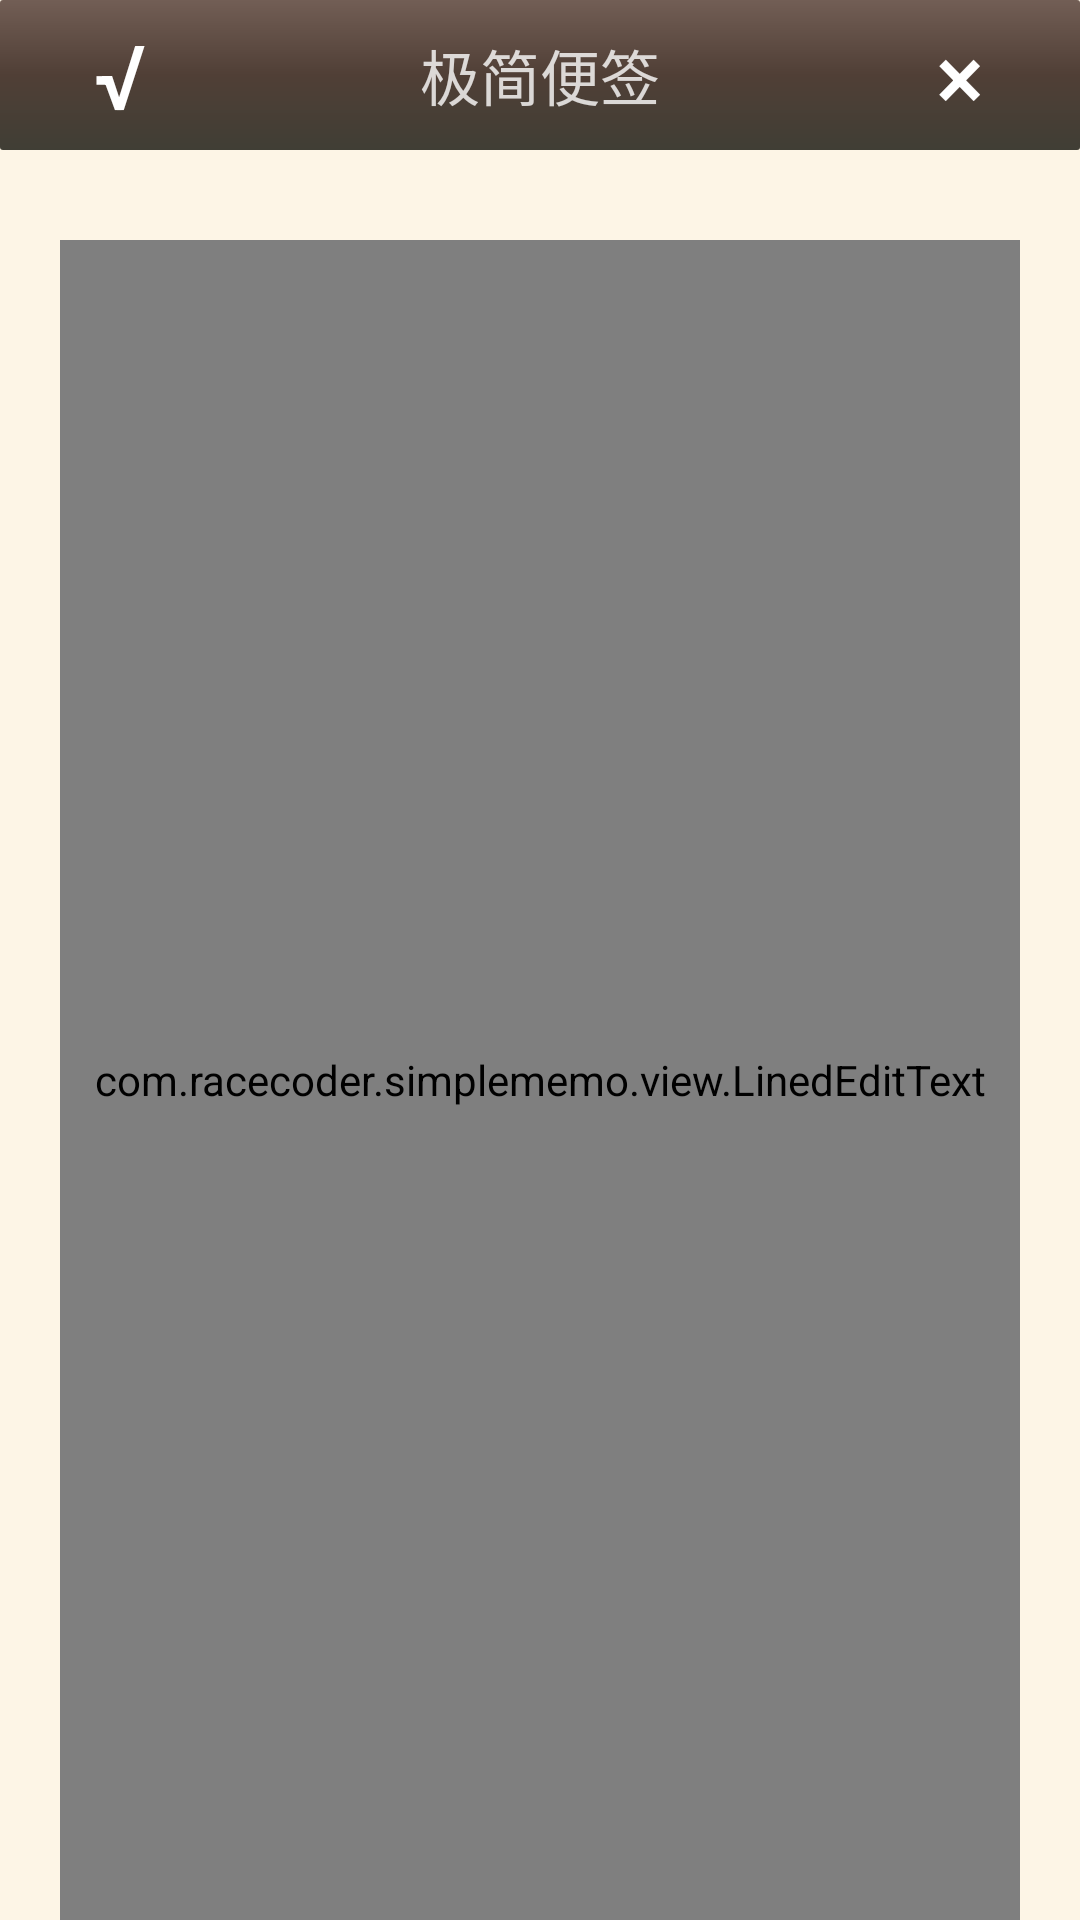

Android layout source for this screen:
<!-- AndroidManifest.xml: activity theme Theme.AppCompat.NoActionBar -->
<!-- res/layout/activity_add.xml -->
<?xml version="1.0" encoding="utf-8"?>
<RelativeLayout xmlns:android="http://schemas.android.com/apk/res/android"
    android:layout_width="match_parent"
    android:layout_height="match_parent"
    android:background="#fffdf5e6">

    <TextView
        android:id="@+id/titlebar_add"
        android:layout_width="match_parent"
        android:layout_height="@dimen/Edit_Title_Height"
        android:layout_alignParentLeft="true"
        android:layout_alignParentTop="true"
        android:background="@drawable/titlebar_bk_shape"
        android:gravity="center"
        android:text="@string/app_name"
        android:textColor="#ccffffff"
        android:textSize="@dimen/Edit_Title_TextSize" />

    <Button
        android:id="@+id/button_cancel_add"
        android:layout_width="80dp"
        android:layout_height="@dimen/Edit_Title_Height"
        android:layout_alignParentTop="true"
        android:layout_alignParentRight="true"
        android:background="#00222222"
        android:text="×"
        android:textColor="#ffffffff"
        android:textSize="@dimen/Edit_Button_TextSize" />

    <Button
        android:id="@+id/button_save_add"
        android:layout_width="80dp"
        android:layout_height="@dimen/Edit_Title_Height"
        android:layout_alignParentLeft="true"
        android:layout_alignParentTop="true"
        android:background="#00222222"
        android:text="√"
        android:textColor="#ffffffff"
        android:textSize="@dimen/Edit_Button_TextSize" />

    <TextView
        android:id="@+id/add_timebar"
        android:layout_width="match_parent"
        android:layout_height="@dimen/Edit_Time_Height"
        android:layout_below="@+id/titlebar_add"
        android:layout_alignLeft="@+id/add_content"
        android:layout_alignRight="@+id/add_content"
        android:gravity="center_vertical"
        android:text=""
        android:textColor="#cdaa7d"
        android:textSize="@dimen/Edit_Time_TextSize" />

    <com.example.simplememo.view.LinedEditText
        android:id="@+id/add_content"
        android:layout_width="match_parent"
        android:layout_height="match_parent"
        android:layout_below="@+id/add_timebar"
        android:layout_marginLeft="20dp"
        android:layout_marginRight="20dp"
        android:background="@null"
        android:hint="@string/write_content_hint"
        android:textColorHint="@color/edit_hint_text"
        android:inputType="none|text|textMultiLine|textNoSuggestions"
        android:lineSpacingExtra="18dp"
        android:scrollbars="vertical"
        android:textColor="@color/edit_text"
        android:textSize="@dimen/Edit_Content_TextSize">

        <requestFocus />
    </com.example.simplememo.view.LinedEditText>

</RelativeLayout>
<!-- resources referenced by this layout -->
<resources>
  <color name="edit_hint_text">#9d988f</color>
  <color name="edit_text">#FF553F32</color>
  <dimen name="Edit_Button_TextSize">30sp</dimen>
  <dimen name="Edit_Content_TextSize">18sp</dimen>
  <dimen name="Edit_Time_Height">30dp</dimen>
  <dimen name="Edit_Time_TextSize">15sp</dimen>
  <dimen name="Edit_Title_Height">50dp</dimen>
  <dimen name="Edit_Title_TextSize">20sp</dimen>
  <!-- drawable titlebar_bk_shape (drawable-nodpi) -->
  <?xml version="1.0" encoding="utf-8"?>
  <shape xmlns:android="http://schemas.android.com/apk/res/android">
      <gradient
          android:angle="270"
          android:centerColor="#503f36"
          android:centerX="0.5"
          android:centerY="0.5"
          android:endColor="#403e35"
          android:startColor="#725e55" />
      <corners android:radius="1dp" />
  </shape>
  <string name="app_name">极简便签</string>
  <string name="write_content_hint">想写点什么呢</string>
</resources>
